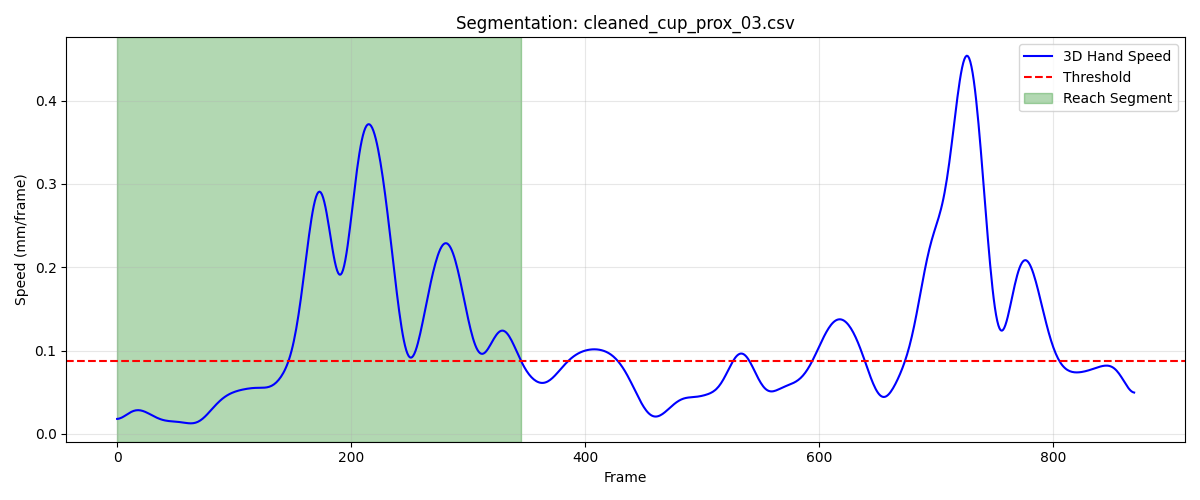

The data file committed next to this chart (first rows):
frame, sub_frame, shoulderr_x, shoulderr_y, shoulderr_z, humr1_x, humr1_y, humr1_z, humr2_x, humr2_y, humr2_z, humr3_x, humr3_y, humr3_z, humr4_x, humr4_y, humr4_z, humr5_x, humr5_y, humr5_z, humr6_x, humr6_y, humr6_z, humr7_x
1, 0, 188.6, -750.3, 630.9, 222.9, -710.1, 506.2, 234.5, -713.5, 434.5, 235.9, -760.1, 511, 171.3, -682.6, 477.8, 244.6, -772.5, 453.9, 191.2, -694.1, 425.6, 195.5
2, 0, 188.6, -750.4, 630.9, 222.9, -710.2, 506.2, 234.5, -713.6, 434.5, 235.9, -760.2, 511, 171.3, -682.7, 477.8, 244.6, -772.6, 453.9, 191.2, -694.2, 425.6, 195.5
3, 0, 188.7, -750.5, 630.9, 222.9, -710.3, 506.2, 234.5, -713.7, 434.5, 235.9, -760.4, 511, 171.4, -682.8, 477.8, 244.6, -772.7, 453.9, 191.2, -694.3, 425.6, 195.5
4, 0, 188.7, -750.6, 630.8, 222.9, -710.4, 506.1, 234.5, -713.8, 434.5, 236, -760.5, 511, 171.4, -682.9, 477.8, 244.6, -772.8, 453.9, 191.2, -694.3, 425.5, 195.4
5, 0, 188.7, -750.7, 630.8, 223, -710.6, 506.1, 234.5, -713.9, 434.5, 236, -760.6, 511, 171.4, -683, 477.8, 244.6, -772.9, 453.8, 191.3, -694.4, 425.5, 195.4
6, 0, 188.7, -750.8, 630.8, 223, -710.7, 506.1, 234.5, -714, 434.5, 236, -760.7, 511, 171.5, -683, 477.8, 244.6, -773, 453.8, 191.3, -694.5, 425.5, 195.4
7, 0, 188.7, -750.9, 630.8, 223, -710.8, 506.1, 234.5, -714.1, 434.4, 236, -760.8, 510.9, 171.5, -683.1, 477.8, 244.6, -773.1, 453.8, 191.3, -694.6, 425.5, 195.4
8, 0, 188.7, -751, 630.8, 223, -710.9, 506.1, 234.5, -714.2, 434.4, 236, -760.9, 510.9, 171.5, -683.2, 477.8, 244.6, -773.3, 453.8, 191.3, -694.7, 425.5, 195.4
9, 0, 188.7, -751.1, 630.8, 223.1, -711, 506.1, 234.6, -714.2, 434.4, 236, -761, 510.9, 171.6, -683.3, 477.8, 244.6, -773.4, 453.8, 191.3, -694.7, 425.5, 195.4
10, 0, 188.7, -751.2, 630.8, 223.1, -711.1, 506.1, 234.6, -714.3, 434.4, 236, -761.1, 510.9, 171.6, -683.3, 477.8, 244.6, -773.5, 453.8, 191.4, -694.8, 425.5, 195.4
11, 0, 188.7, -751.3, 630.7, 223.1, -711.2, 506.1, 234.6, -714.4, 434.4, 236, -761.2, 510.9, 171.7, -683.4, 477.7, 244.6, -773.6, 453.8, 191.4, -694.9, 425.5, 195.3
12, 0, 188.7, -751.4, 630.7, 223.1, -711.3, 506.1, 234.6, -714.5, 434.4, 236, -761.3, 510.9, 171.7, -683.5, 477.7, 244.5, -773.6, 453.7, 191.4, -694.9, 425.5, 195.3
13, 0, 188.8, -751.5, 630.7, 223.2, -711.3, 506.1, 234.6, -714.6, 434.4, 236, -761.4, 510.8, 171.7, -683.5, 477.7, 244.5, -773.7, 453.7, 191.4, -695, 425.5, 195.3
14, 0, 188.8, -751.5, 630.7, 223.2, -711.4, 506.1, 234.7, -714.6, 434.4, 236.0, -761.5, 510.8, 171.8, -683.6, 477.7, 244.5, -773.8, 453.7, 191.4, -695.1, 425.4, 195.3
15, 0, 188.8, -751.6, 630.7, 223.2, -711.5, 506, 234.7, -714.7, 434.4, 236, -761.6, 510.8, 171.8, -683.6, 477.7, 244.5, -773.9, 453.7, 191.5, -695.1, 425.4, 195.3
16, 0, 188.8, -751.7, 630.7, 223.2, -711.6, 506, 234.7, -714.8, 434.4, 236, -761.6, 510.8, 171.8, -683.7, 477.7, 244.5, -774, 453.7, 191.5, -695.2, 425.4, 195.3
17, 0, 188.8, -751.7, 630.7, 223.3, -711.6, 506, 234.7, -714.9, 434.4, 236, -761.7, 510.8, 171.9, -683.7, 477.7, 244.5, -774.1, 453.7, 191.5, -695.2, 425.4, 195.3
18, 0, 188.8, -751.8, 630.6, 223.3, -711.7, 506, 234.7, -714.9, 434.4, 236, -761.8, 510.8, 171.9, -683.8, 477.7, 244.5, -774.1, 453.7, 191.5, -695.3, 425.4, 195.3
19, 0, 188.8, -751.8, 630.6, 223.3, -711.7, 506, 234.8, -715, 434.4, 236, -761.9, 510.8, 171.9, -683.8, 477.7, 244.5, -774.2, 453.6, 191.5, -695.3, 425.4, 195.2
20, 0, 188.8, -751.9, 630.6, 223.3, -711.8, 506, 234.8, -715, 434.3, 236, -761.9, 510.7, 172, -683.8, 477.7, 244.5, -774.3, 453.6, 191.6, -695.4, 425.4, 195.2
21, 0, 188.8, -751.9, 630.6, 223.3, -711.8, 506, 234.8, -715.1, 434.3, 236, -762, 510.7, 172, -683.9, 477.7, 244.5, -774.3, 453.6, 191.6, -695.4, 425.4, 195.2
22, 0, 188.8, -752, 630.6, 223.4, -711.9, 506, 234.8, -715.1, 434.3, 236.1, -762, 510.7, 172, -683.9, 477.7, 244.5, -774.3, 453.6, 191.6, -695.4, 425.4, 195.2
23, 0, 188.8, -752, 630.6, 223.4, -711.9, 506, 234.9, -715.2, 434.3, 236.1, -762.1, 510.7, 172, -683.9, 477.7, 244.5, -774.4, 453.6, 191.6, -695.5, 425.4, 195.2
24, 0, 188.9, -752, 630.6, 223.4, -711.9, 506, 234.9, -715.2, 434.3, 236.1, -762.1, 510.7, 172.1, -683.9, 477.7, 244.5, -774.4, 453.6, 191.7, -695.5, 425.4, 195.2
25, 0, 188.9, -752, 630.6, 223.4, -711.9, 506, 234.9, -715.2, 434.3, 236.1, -762.1, 510.7, 172.1, -684, 477.7, 244.5, -774.4, 453.6, 191.7, -695.5, 425.3, 195.2
26, 0, 188.9, -752, 630.6, 223.4, -712, 505.9, 234.9, -715.2, 434.3, 236.1, -762.1, 510.7, 172.1, -684, 477.6, 244.5, -774.5, 453.6, 191.7, -695.5, 425.3, 195.2
27, 0, 188.9, -752, 630.6, 223.5, -712, 505.9, 234.9, -715.3, 434.3, 236.1, -762.1, 510.7, 172.1, -684, 477.6, 244.5, -774.5, 453.6, 191.7, -695.5, 425.3, 195.2
28, 0, 188.9, -752, 630.6, 223.5, -712, 505.9, 235, -715.3, 434.3, 236.1, -762.2, 510.7, 172.1, -684, 477.6, 244.5, -774.5, 453.6, 191.7, -695.5, 425.3, 195.2
29, 0, 188.9, -752, 630.6, 223.5, -712, 505.9, 235, -715.3, 434.3, 236.1, -762.1, 510.7, 172.2, -684, 477.6, 244.6, -774.5, 453.6, 191.8, -695.5, 425.3, 195.3
30, 0, 188.9, -752, 630.6, 223.5, -711.9, 505.9, 235, -715.3, 434.3, 236.1, -762.1, 510.7, 172.2, -684, 477.6, 244.6, -774.5, 453.6, 191.8, -695.5, 425.3, 195.3
31, 0, 188.9, -752, 630.6, 223.5, -711.9, 505.9, 235, -715.2, 434.3, 236.2, -762.1, 510.7, 172.2, -683.9, 477.6, 244.6, -774.5, 453.6, 191.8, -695.5, 425.3, 195.3
32, 0, 189, -751.9, 630.6, 223.5, -711.9, 505.9, 235, -715.2, 434.3, 236.2, -762.1, 510.7, 172.2, -683.9, 477.6, 244.6, -774.5, 453.6, 191.8, -695.5, 425.3, 195.3
33, 0, 189, -751.9, 630.6, 223.5, -711.9, 505.9, 235, -715.2, 434.3, 236.2, -762.1, 510.7, 172.2, -683.9, 477.6, 244.6, -774.4, 453.6, 191.8, -695.5, 425.3, 195.3
34, 0, 189, -751.8, 630.6, 223.5, -711.9, 505.9, 235, -715.2, 434.3, 236.2, -762, 510.7, 172.2, -683.9, 477.6, 244.6, -774.4, 453.6, 191.8, -695.5, 425.3, 195.3
35, 0, 189, -751.8, 630.6, 223.5, -711.8, 505.9, 235, -715.2, 434.3, 236.2, -762, 510.7, 172.2, -683.9, 477.6, 244.6, -774.4, 453.6, 191.8, -695.4, 425.3, 195.3
36, 0, 189, -751.7, 630.6, 223.5, -711.8, 505.9, 235, -715.1, 434.3, 236.2, -762, 510.7, 172.2, -683.8, 477.6, 244.7, -774.3, 453.6, 191.8, -695.4, 425.3, 195.3
37, 0, 189, -751.7, 630.6, 223.5, -711.8, 505.9, 235, -715.1, 434.3, 236.2, -761.9, 510.7, 172.2, -683.8, 477.6, 244.7, -774.3, 453.6, 191.8, -695.4, 425.3, 195.4
38, 0, 189, -751.6, 630.6, 223.5, -711.7, 505.9, 235, -715, 434.3, 236.2, -761.8, 510.7, 172.2, -683.8, 477.6, 244.7, -774.2, 453.6, 191.8, -695.3, 425.3, 195.4
39, 0, 189, -751.6, 630.6, 223.5, -711.7, 505.9, 235, -715, 434.3, 236.2, -761.8, 510.7, 172.2, -683.7, 477.6, 244.7, -774.2, 453.6, 191.8, -695.3, 425.3, 195.4
40, 0, 189, -751.5, 630.6, 223.5, -711.6, 505.9, 235, -714.9, 434.3, 236.2, -761.7, 510.7, 172.2, -683.7, 477.6, 244.7, -774.1, 453.6, 191.8, -695.3, 425.3, 195.4
41, 0, 189, -751.4, 630.6, 223.5, -711.6, 505.9, 235, -714.9, 434.3, 236.2, -761.7, 510.7, 172.2, -683.6, 477.6, 244.7, -774.1, 453.7, 191.8, -695.2, 425.3, 195.4
42, 0, 189, -751.4, 630.6, 223.5, -711.5, 505.9, 235, -714.8, 434.3, 236.2, -761.6, 510.7, 172.2, -683.6, 477.6, 244.7, -774, 453.7, 191.8, -695.2, 425.2, 195.4
43, 0, 189, -751.3, 630.6, 223.5, -711.5, 505.9, 235, -714.8, 434.3, 236.2, -761.5, 510.8, 172.1, -683.6, 477.6, 244.7, -774, 453.7, 191.8, -695.1, 425.2, 195.4
44, 0, 189, -751.2, 630.6, 223.5, -711.4, 505.9, 235, -714.7, 434.3, 236.2, -761.5, 510.8, 172.1, -683.5, 477.6, 244.8, -773.9, 453.7, 191.8, -695.1, 425.2, 195.5
45, 0, 189, -751.2, 630.6, 223.5, -711.3, 505.9, 235, -714.7, 434.3, 236.3, -761.4, 510.8, 172.1, -683.5, 477.5, 244.8, -773.9, 453.7, 191.8, -695.1, 425.2, 195.5
46, 0, 189, -751.1, 630.6, 223.5, -711.3, 505.9, 235, -714.6, 434.3, 236.3, -761.3, 510.8, 172.1, -683.4, 477.5, 244.8, -773.8, 453.7, 191.8, -695, 425.2, 195.5
47, 0, 189, -751, 630.6, 223.5, -711.2, 505.9, 235, -714.6, 434.3, 236.3, -761.3, 510.8, 172.1, -683.4, 477.5, 244.8, -773.7, 453.7, 191.8, -695, 425.2, 195.5
48, 0, 189, -750.9, 630.6, 223.5, -711.2, 505.9, 234.9, -714.5, 434.3, 236.3, -761.2, 510.8, 172.1, -683.3, 477.5, 244.8, -773.7, 453.7, 191.8, -694.9, 425.2, 195.5
49, 0, 189, -750.9, 630.7, 223.4, -711.1, 505.9, 234.9, -714.5, 434.3, 236.3, -761.1, 510.8, 172.1, -683.3, 477.5, 244.8, -773.6, 453.7, 191.7, -694.9, 425.2, 195.5
50, 0, 189, -750.8, 630.7, 223.4, -711, 505.9, 234.9, -714.4, 434.3, 236.3, -761.1, 510.8, 172, -683.2, 477.5, 244.8, -773.6, 453.7, 191.7, -694.9, 425.2, 195.5
51, 0, 189, -750.8, 630.7, 223.4, -711, 505.9, 234.9, -714.4, 434.2, 236.3, -761, 510.8, 172, -683.2, 477.5, 244.8, -773.5, 453.8, 191.7, -694.8, 425.2, 195.5
52, 0, 189, -750.7, 630.7, 223.4, -710.9, 505.9, 234.9, -714.3, 434.2, 236.3, -760.9, 510.8, 172, -683.1, 477.5, 244.8, -773.5, 453.8, 191.7, -694.8, 425.2, 195.5
53, 0, 189, -750.6, 630.7, 223.4, -710.9, 505.9, 234.9, -714.3, 434.2, 236.3, -760.9, 510.8, 172, -683.1, 477.5, 244.8, -773.4, 453.8, 191.7, -694.8, 425.2, 195.5
54, 0, 189, -750.6, 630.7, 223.4, -710.8, 505.9, 234.9, -714.3, 434.2, 236.2, -760.8, 510.8, 172, -683.1, 477.5, 244.8, -773.4, 453.8, 191.7, -694.7, 425.2, 195.5
55, 0, 189, -750.5, 630.7, 223.4, -710.8, 505.9, 234.9, -714.2, 434.2, 236.2, -760.8, 510.8, 172, -683, 477.5, 244.8, -773.3, 453.8, 191.7, -694.7, 425.2, 195.5
56, 0, 189, -750.5, 630.7, 223.4, -710.7, 505.9, 234.9, -714.2, 434.2, 236.2, -760.7, 510.8, 172, -683, 477.5, 244.7, -773.3, 453.8, 191.7, -694.7, 425.2, 195.5
57, 0, 189, -750.4, 630.7, 223.4, -710.7, 505.9, 234.9, -714.2, 434.2, 236.2, -760.7, 510.8, 172, -682.9, 477.5, 244.7, -773.3, 453.8, 191.7, -694.6, 425.2, 195.5
58, 0, 189, -750.4, 630.7, 223.3, -710.6, 505.9, 234.9, -714.1, 434.2, 236.2, -760.7, 510.8, 172, -682.9, 477.5, 244.7, -773.2, 453.8, 191.6, -694.6, 425.2, 195.5
59, 0, 188.9, -750.3, 630.7, 223.3, -710.6, 505.9, 234.9, -714.1, 434.2, 236.2, -760.6, 510.9, 172, -682.9, 477.5, 244.7, -773.2, 453.8, 191.6, -694.6, 425.2, 195.4
60, 0, 188.9, -750.3, 630.7, 223.3, -710.6, 505.9, 234.9, -714.1, 434.2, 236.2, -760.6, 510.9, 172, -682.8, 477.5, 244.7, -773.2, 453.8, 191.6, -694.6, 425.2, 195.4
... 286 more rows
